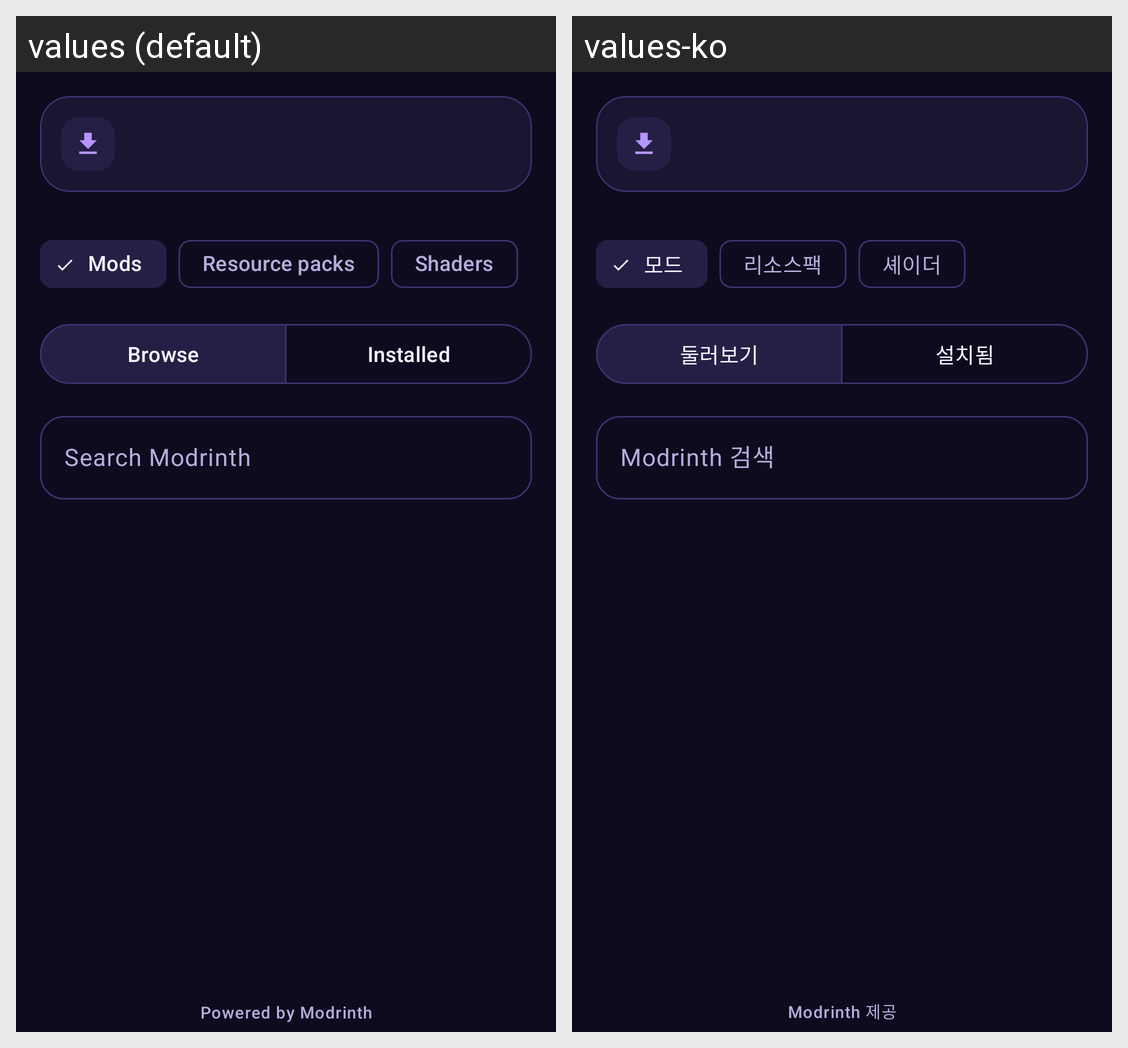

For this localized Android screen grid, give each drawn string resource with its value in every locale shown.
Android screen res/layout/fragment_download.xml rendered under 2 locales, left to right: values (default), values-ko. Device: Nexus 5 (rendered at 1080×1920; each locale shown at half size, 540×960, under a caption strip naming it); theme Theme.Quantum.
Strings drawn on this screen, with the default value and each locale's value (text and hints the layout hard-codes, and strings that could not be matched under every locale, appear in the picture but are not listed):

type_mods
  values: Mods
  values-ko: 모드

type_packs
  values: Resource packs
  values-ko: 리소스팩

type_shaders
  values: Shaders
  values-ko: 셰이더

mods_browse
  values: Browse
  values-ko: 둘러보기

mods_installed
  values: Installed
  values-ko: 설치됨

search_modrinth
  values: Search Modrinth
  values-ko: Modrinth 검색

powered_by_modrinth
  values: Powered by Modrinth
  values-ko: Modrinth 제공
